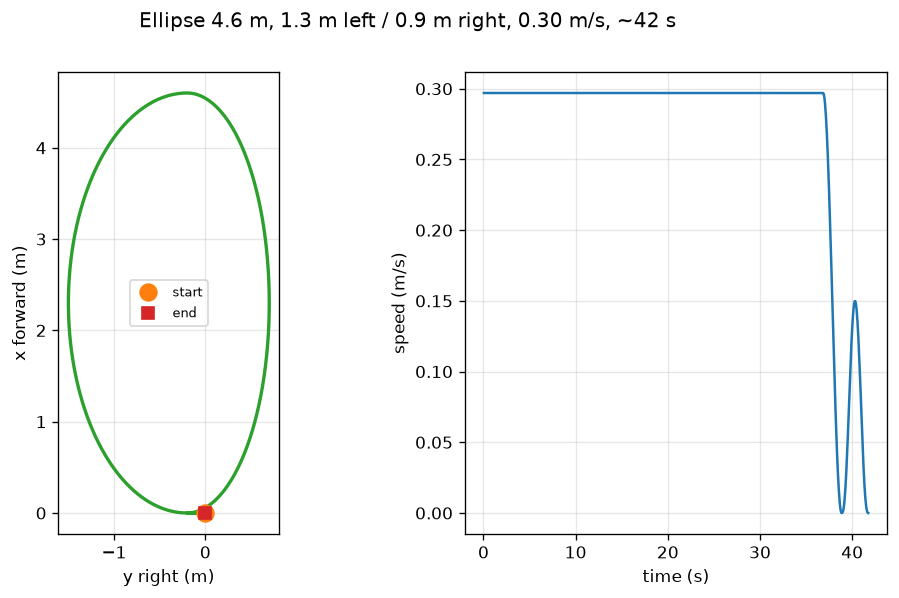

The table this chart was drawn from, first rows:
# Constant-speed ellipse from make_ellip…, y right, from the start tip)
# 4.6 m long, 1.3 m left / 0.9 m right (as flown), shifted 0.2 m left, in front of the start (+x), fly without --traj-rotate, clockwise; cruise 0.30 m/s, ramps 0 s up / 2 s down, ends at (0, 0)
# 11.23 m, 41.7 s, dt 0.050 s
t, x, y, z
0.000, 0.0000, -0.0000, 0
0.050, 0.0000, -0.0149, 0
0.100, 0.0000, -0.0297, 0
0.150, 0.0000, -0.0446, 0
0.200, 0.0000, -0.0594, 0
0.250, 0.0000, -0.0742, 0
0.300, 0.0000, -0.0891, 0
0.350, 0.0000, -0.1040, 0
0.400, 0.0000, -0.1188, 0
0.450, 0.0000, -0.1336, 0
0.500, 0.0000, -0.1485, 0
0.550, 0.0000, -0.1633, 0
0.600, 0.0000, -0.1782, 0
0.650, 0.0000, -0.1930, 0
0.700, 0.0000, -0.2079, 0
0.750, 0.0004, -0.2227, 0
0.800, 0.0010, -0.2376, 0
0.850, 0.0019, -0.2524, 0
0.900, 0.0031, -0.2672, 0
0.950, 0.0046, -0.2820, 0
1.000, 0.0064, -0.2967, 0
1.050, 0.0085, -0.3114, 0
1.100, 0.0108, -0.3261, 0
1.150, 0.0135, -0.3407, 0
1.200, 0.0165, -0.3552, 0
1.250, 0.0197, -0.3697, 0
1.300, 0.0232, -0.3842, 0
1.350, 0.0270, -0.3985, 0
1.400, 0.0310, -0.4128, 0
1.450, 0.0353, -0.4270, 0
1.500, 0.0399, -0.4412, 0
1.550, 0.0447, -0.4552, 0
1.600, 0.0498, -0.4691, 0
1.650, 0.0552, -0.4830, 0
1.700, 0.0607, -0.4968, 0
1.750, 0.0665, -0.5104, 0
1.800, 0.0726, -0.5240, 0
1.850, 0.0788, -0.5375, 0
1.900, 0.0853, -0.5508, 0
1.950, 0.0920, -0.5641, 0
2.000, 0.0990, -0.5772, 0
2.050, 0.1061, -0.5902, 0
2.100, 0.1134, -0.6032, 0
2.150, 0.1209, -0.6160, 0
2.200, 0.1286, -0.6287, 0
2.250, 0.1365, -0.6412, 0
2.300, 0.1446, -0.6537, 0
2.350, 0.1529, -0.6660, 0
2.400, 0.1613, -0.6783, 0
2.450, 0.1699, -0.6904, 0
2.500, 0.1787, -0.7024, 0
2.550, 0.1876, -0.7142, 0
2.600, 0.1967, -0.7260, 0
2.650, 0.2059, -0.7376, 0
2.700, 0.2153, -0.7491, 0
2.750, 0.2248, -0.7605, 0
2.800, 0.2344, -0.7718, 0
... 780 more rows
